Run: headless pygame with SDL's dummy video driver; simulated clock (each Clock.tick advances the game by its frame time, no real sleeping); random seed 0; keys injected as events and as key.get_pressed() state; no mouse input.
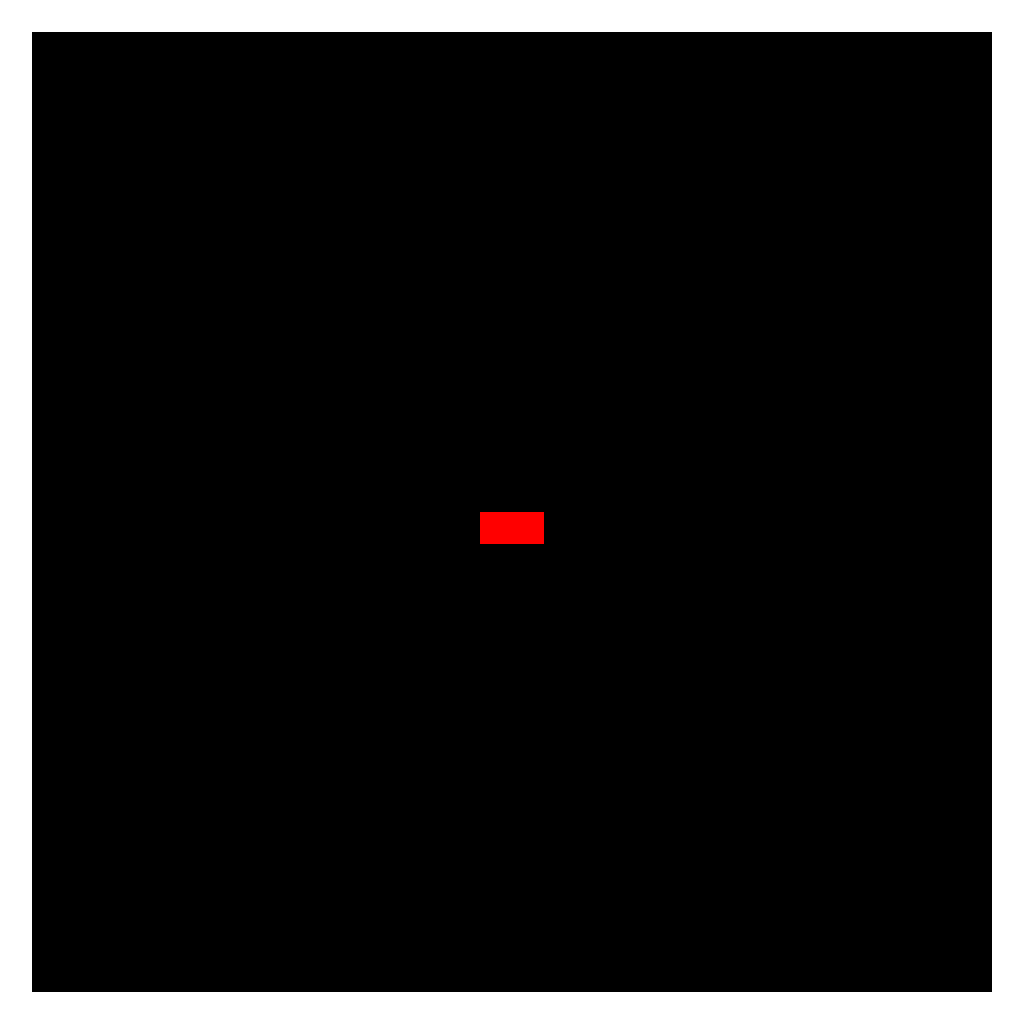
Frame 1 of 4 · flips 1–60 · no input
Frame 2 of 4 · flips 61–180 · tapped SPACE, RETURN · held RIGHT (→), D · screen unchanged from frame 1, image omitted
Frame 3 of 4 · flips 181–300 · held DOWN (↓), S · screen unchanged from frame 2, image omitted
Frame 4 of 4 · flips 301–420 · held LEFT (←), A, UP (↑), W · screen unchanged from frame 3, image omitted

The pygame program that drew these frames:

import pygame
import sys


FRAMES_PER_SECOND = 75
CELL_SIZE = 32

BLACK = pygame.Color(0, 0, 0)
WHITE = pygame.Color(255, 255, 255)
RED = pygame.Color(255, 0, 0)


class Empty:
    @property
    def color(self):
        return BLACK


class Wall:
    @property
    def color(self):
        return WHITE


class SnakeSegment:
    def __init__(self, next):
        self.next = next

    @property
    def color(self):
        return RED



class Position:
    def __init__(self, x, y):
        self.__x = x
        self.__y = y

    @property
    def x(self):
        return self.__x

    @property
    def y(self):
        return self.__y


class Direction:
    def __init__(self, dx, dy):
        self.__dx = dx
        self.__dy = dy

    @property
    def dx(self):
        return self.__dx

    @property
    def dy(self):
        return self.__dy


class Level:
    def __init__(self):
        self.__grid = self.__create_grid()
        self.__snake_head = (16, 16)
        self.__snake_tail = (15, 16)
        self.__grid[16][16] = SnakeSegment(None)
        self.__grid[16][15] = SnakeSegment(self.__grid[16][16])

    @property
    def width(self):
        return len(self.__grid[0])

    @property
    def height(self):
        return len(self.__grid)

    def __create_grid(self):
        width, height = (32, 32)
        grid = [
            [Empty() for _ in range(width)]
            for _ in range(height)
        ]
        for x in range(width):
            grid[0][x] = grid[height-1][x] = Wall()
        for y in range(height):
            grid[y][0] = grid[y][width-1] = Wall()
        return grid

    def __getitem__(self, position):
        x, y = position
        return self.__grid[y][x]


def create_display_surface(surface_size):
    return pygame.display.set_mode(surface_size)


def render_grid(surface, grid):
    for y in range(grid.height):
        for x in range(grid.width):
            cell = grid[(x, y)]
            color = cell.color
            rectangle = pygame.Rect(x * CELL_SIZE, y * CELL_SIZE, CELL_SIZE, CELL_SIZE)
            pygame.draw.rect(surface, color, rectangle)


# Initialize Pygame
pygame.init()

# Create window with given size
grid = Level()
display_surface = create_display_surface((grid.width * CELL_SIZE, grid.height * CELL_SIZE))
clock = pygame.time.Clock()


while True:
    for event in pygame.event.get():
        if event.type == pygame.QUIT:
            pygame.quit()
            sys.exit(0)

    display_surface.fill((0,0,0))
    render_grid(display_surface, grid)

    pygame.display.update()
    clock.tick(FRAMES_PER_SECOND)
